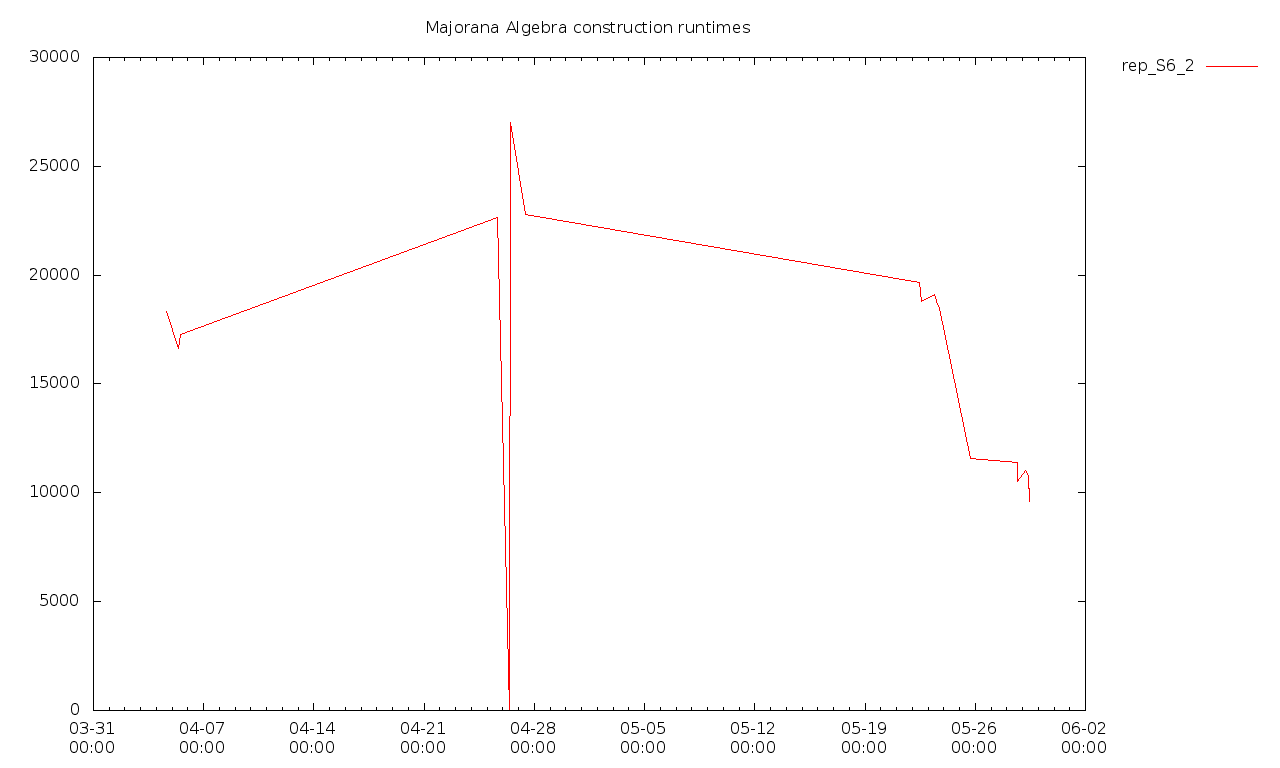

Data behind this chart, as committed beside it:
2018-04-04T15:53+0100, 18327549000, 490270254000, [  ]
2018-04-05T09:24+0100, 16623359000, 517241170000, [  ]
2018-04-05T12:25+0100, 17291896000, 593707994000, [  ]
2018-04-25T16:32+0100, 22661332000, 1073989375000, [  ]
2018-04-26T09:54+0100, 0, 0, false
2018-04-26T10:00+0100, 0, 0, false
2018-04-26T10:33+0100, 0, 0, false
2018-04-26T11:09+0100, 27016805000, 0, false
2018-04-27T10:13+0100, 22787368000, 0, false
2018-05-22T10:52+0100, 19670659000, 0, false
2018-05-22T14:13+0100, 18805395000, 0, false
2018-05-23T10:30+0100, 19129908000, 0, false
2018-05-23T13:55+0100, 18638016000, 0, false
2018-05-23T17:14+0100, 18469559000, 0, false
2018-05-25T17:12+0100, 11575746000, 0, false
2018-05-28T16:01+0100, 11414268000, 0, false
2018-05-28T16:46+0100, 10512492000, 0, false
2018-05-29T04:04+0100, 11042588000, 0, false
2018-05-29T09:31+0100, 10732983000, 2693917000, [  ]
2018-05-29T10:47:21+0100, 9585025000, 2339792000, [  ]
2018-05-29T10:52:44+0100, 10180196000, 3062897000, [  ]
